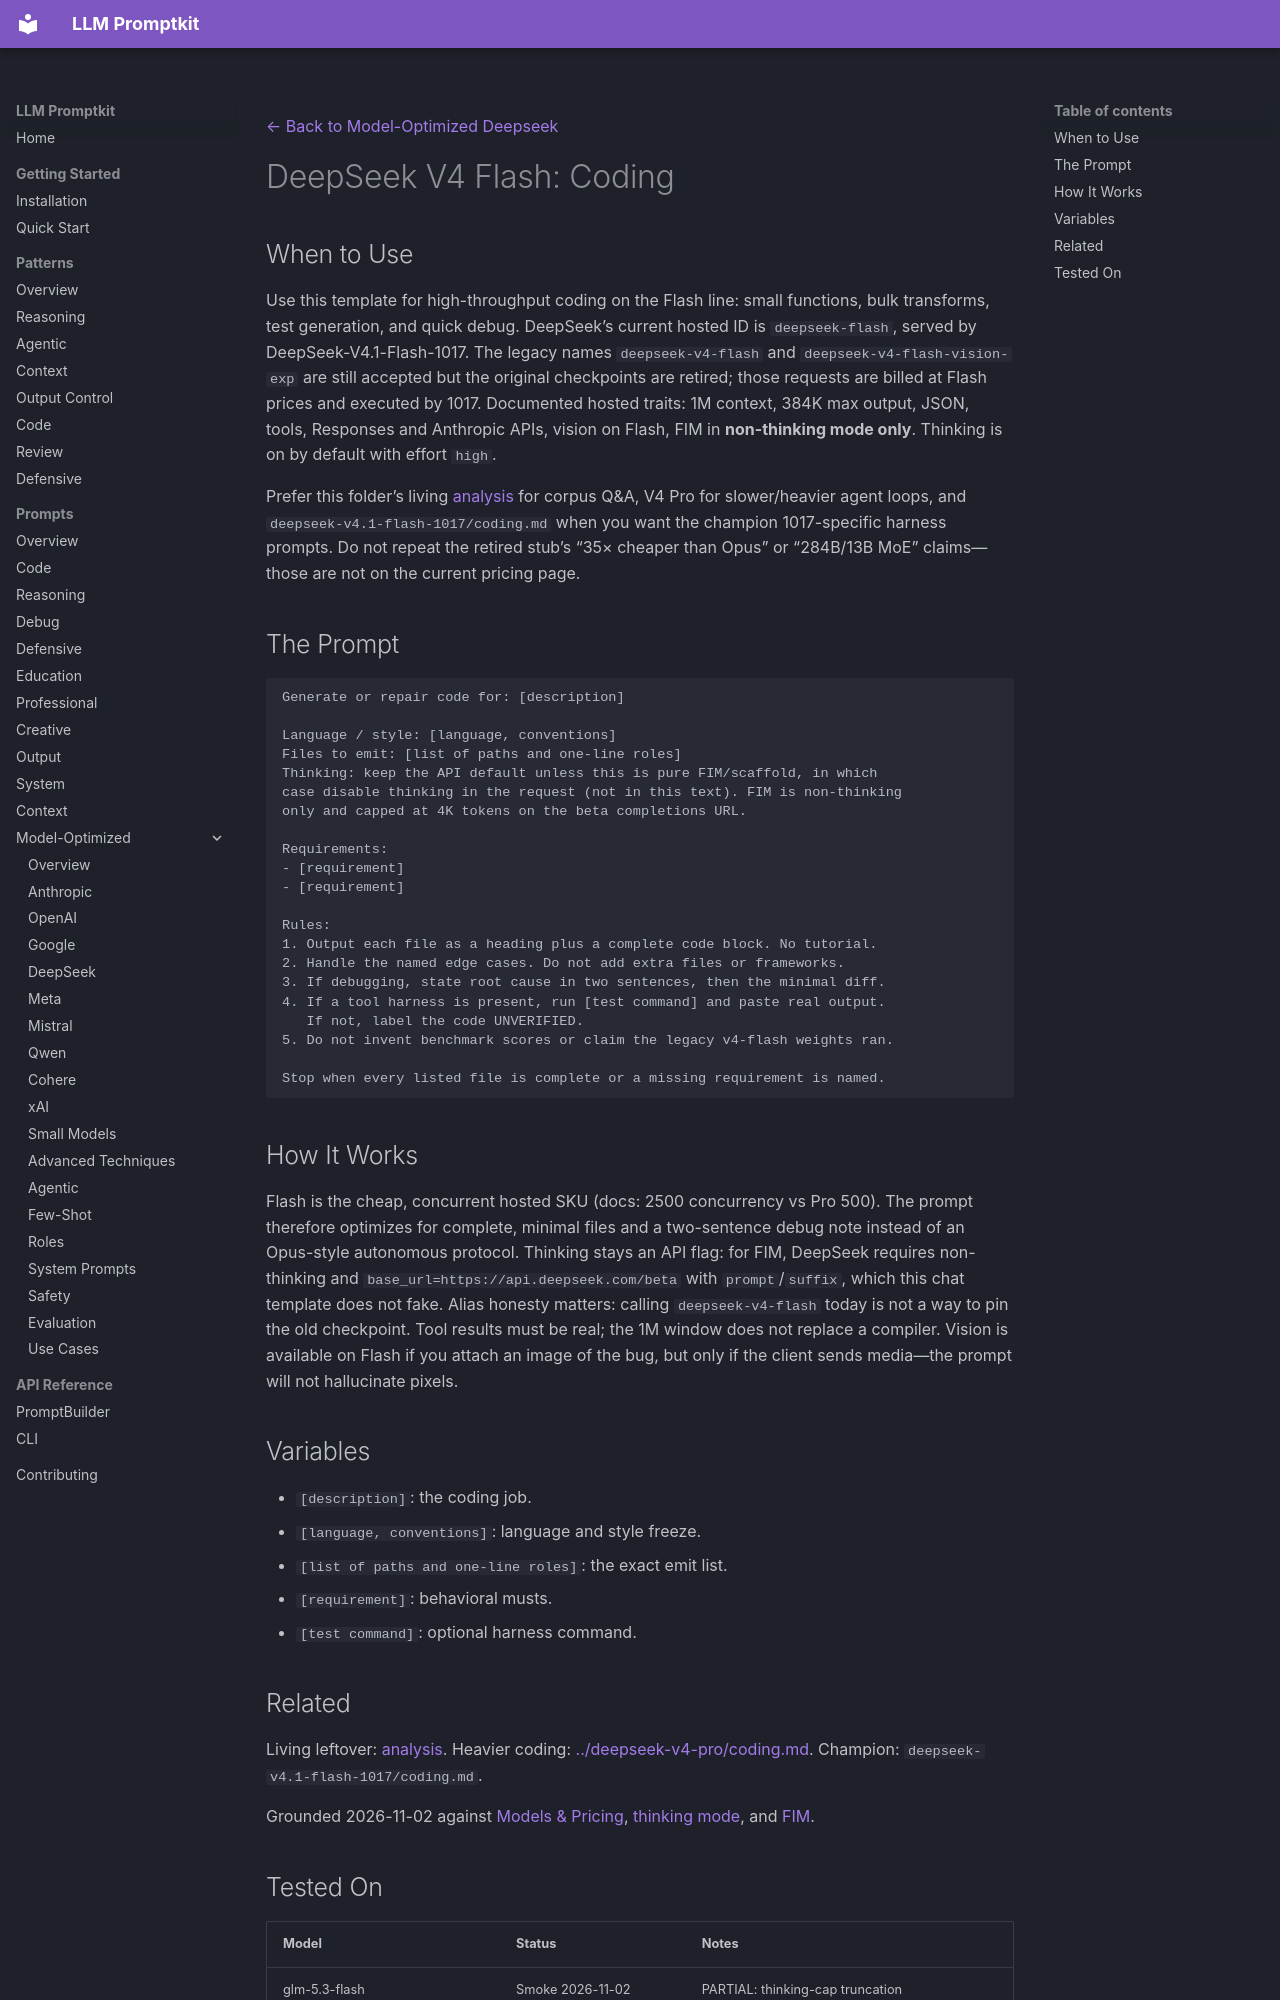

repository: Petsku01/promptkit · page: prompts/model-optimized/deepseek/deepseek-v4-flash-coding/index.html · generator: mkdocs

---
category: "model-optimized"
title: "DeepSeek V4 Flash: Coding"
subcategory: "deepseek"
model: "deepseek-v4-flash"
source: "promptkit-authored"
---
[← Back to Model-Optimized Deepseek](../index.md)

# DeepSeek V4 Flash: Coding

## When to Use

Use this template for high-throughput coding on the Flash line: small functions, bulk transforms, test generation, and quick debug. DeepSeek’s current hosted ID is `deepseek-flash`, served by DeepSeek-V4.1-Flash-1017. The legacy names `deepseek-v4-flash` and `deepseek-v4-flash-vision-exp` are still accepted but the original checkpoints are retired; those requests are billed at Flash prices and executed by 1017. Documented hosted traits: 1M context, 384K max output, JSON, tools, Responses and Anthropic APIs, vision on Flash, FIM in **non-thinking mode only**. Thinking is on by default with effort `high`.

Prefer this folder’s living [analysis](analysis.md) for corpus Q&A, V4 Pro for slower/heavier agent loops, and `deepseek-v4.1-flash-1017/coding.md` when you want the champion 1017-specific harness prompts. Do not repeat the retired stub’s “35× cheaper than Opus” or “284B/13B MoE” claims—those are not on the current pricing page.

## The Prompt

```
Generate or repair code for: [description]

Language / style: [language, conventions]
Files to emit: [list of paths and one-line roles]
Thinking: keep the API default unless this is pure FIM/scaffold, in which
case disable thinking in the request (not in this text). FIM is non-thinking
only and capped at 4K tokens on the beta completions URL.

Requirements:
- [requirement]
- [requirement]

Rules:
1. Output each file as a heading plus a complete code block. No tutorial.
2. Handle the named edge cases. Do not add extra files or frameworks.
3. If debugging, state root cause in two sentences, then the minimal diff.
4. If a tool harness is present, run [test command] and paste real output.
   If not, label the code UNVERIFIED.
5. Do not invent benchmark scores or claim the legacy v4-flash weights ran.

Stop when every listed file is complete or a missing requirement is named.
```

## How It Works

Flash is the cheap, concurrent hosted SKU (docs: 2500 concurrency vs Pro 500). The prompt therefore optimizes for complete, minimal files and a two-sentence debug note instead of an Opus-style autonomous protocol. Thinking stays an API flag: for FIM, DeepSeek requires non-thinking and `base_url=https://api.deepseek.com/beta` with `prompt`/`suffix`, which this chat template does not fake. Alias honesty matters: calling `deepseek-v4-flash` today is not a way to pin the old checkpoint. Tool results must be real; the 1M window does not replace a compiler. Vision is available on Flash if you attach an image of the bug, but only if the client sends media—the prompt will not hallucinate pixels.

## Variables

- `[description]`: the coding job.
- `[language, conventions]`: language and style freeze.
- `[list of paths and one-line roles]`: the exact emit list.
- `[requirement]`: behavioral musts.
- `[test command]`: optional harness command.

## Related

Living leftover: [analysis](analysis.md). Heavier coding: [../deepseek-v4-pro/coding.md](../deepseek-v4-pro/coding.md). Champion: `deepseek-v4.1-flash-1017/coding.md`.

Grounded 2026-11-02 against [Models & Pricing](https://api-docs.deepseek.com/quick_start/pricing/), [thinking mode](https://api-docs.deepseek.com/guides/thinking_mode/), and [FIM](https://api-docs.deepseek.com/guides/fim_completion/).
